Run: headless pygame with SDL's dummy video driver; simulated clock (each Clock.tick advances the game by its frame time, no real sleeping); random seed 0; keys injected as events and as key.get_pressed() state; no mouse input.
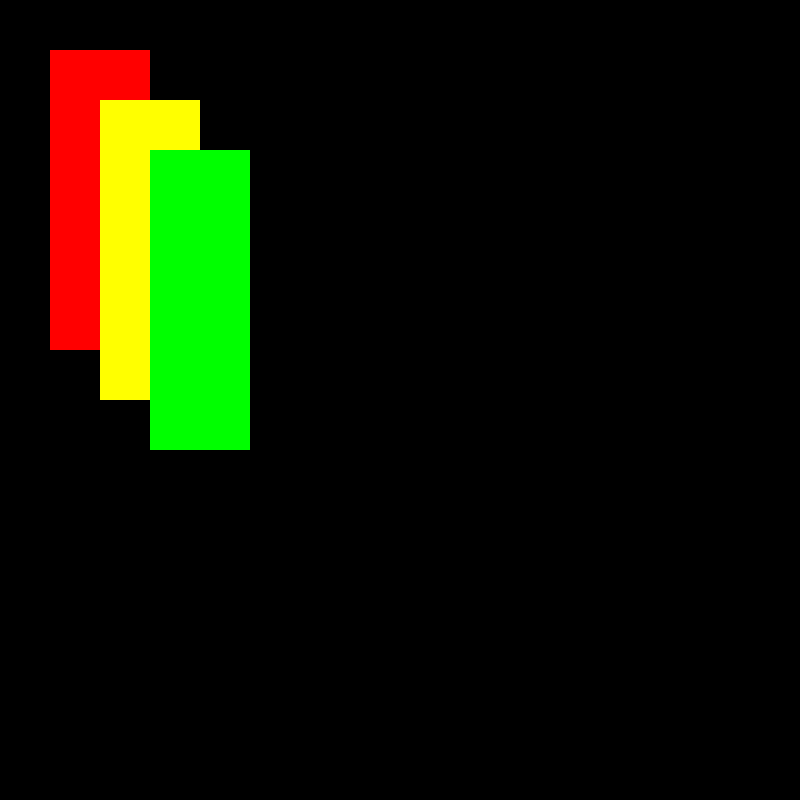
Frame 1 of 4 · flips 1–60 · no input
Frame 2 of 4 · flips 61–180 · tapped SPACE, RETURN · held RIGHT (→), D · screen unchanged from frame 1, image omitted
Frame 3 of 4 · flips 181–300 · held DOWN (↓), S · screen unchanged from frame 2, image omitted
Frame 4 of 4 · flips 301–420 · held LEFT (←), A, UP (↑), W · screen unchanged from frame 3, image omitted

The pygame program that drew these frames:

import pygame
pygame.init()

# display
WIDTH = 800
HEIGHT = 800
screen = pygame.display.set_mode((WIDTH, HEIGHT))

# rectangles class
class Rectangles:
    def __init__(self, x, y, width, height, color):
        self.screen = screen
        self.color = color
        self.width = width
        self.height = height
        self.x = x
        self.y = y
        self.dim = (self.x, self.y, self.width, self.height) 
    def draw(self):
        self.rect_draw = pygame.draw.rect(self.screen, self.color, self.dim)

# object creations from rectangle class
red_rect = Rectangles(50, 50, 100, 300, "red")
yellow_rect = Rectangles(100, 100, 100, 300, "yellow")
green_rect = Rectangles(150, 150, 100, 300, "green")

while True:
    screen.fill("black")
    red_rect.draw()
    yellow_rect.draw()
    green_rect.draw()
    for event in pygame.event.get():
        if event.type == pygame.QUIT:
            pygame.quit()
            
    pygame.display.update()
